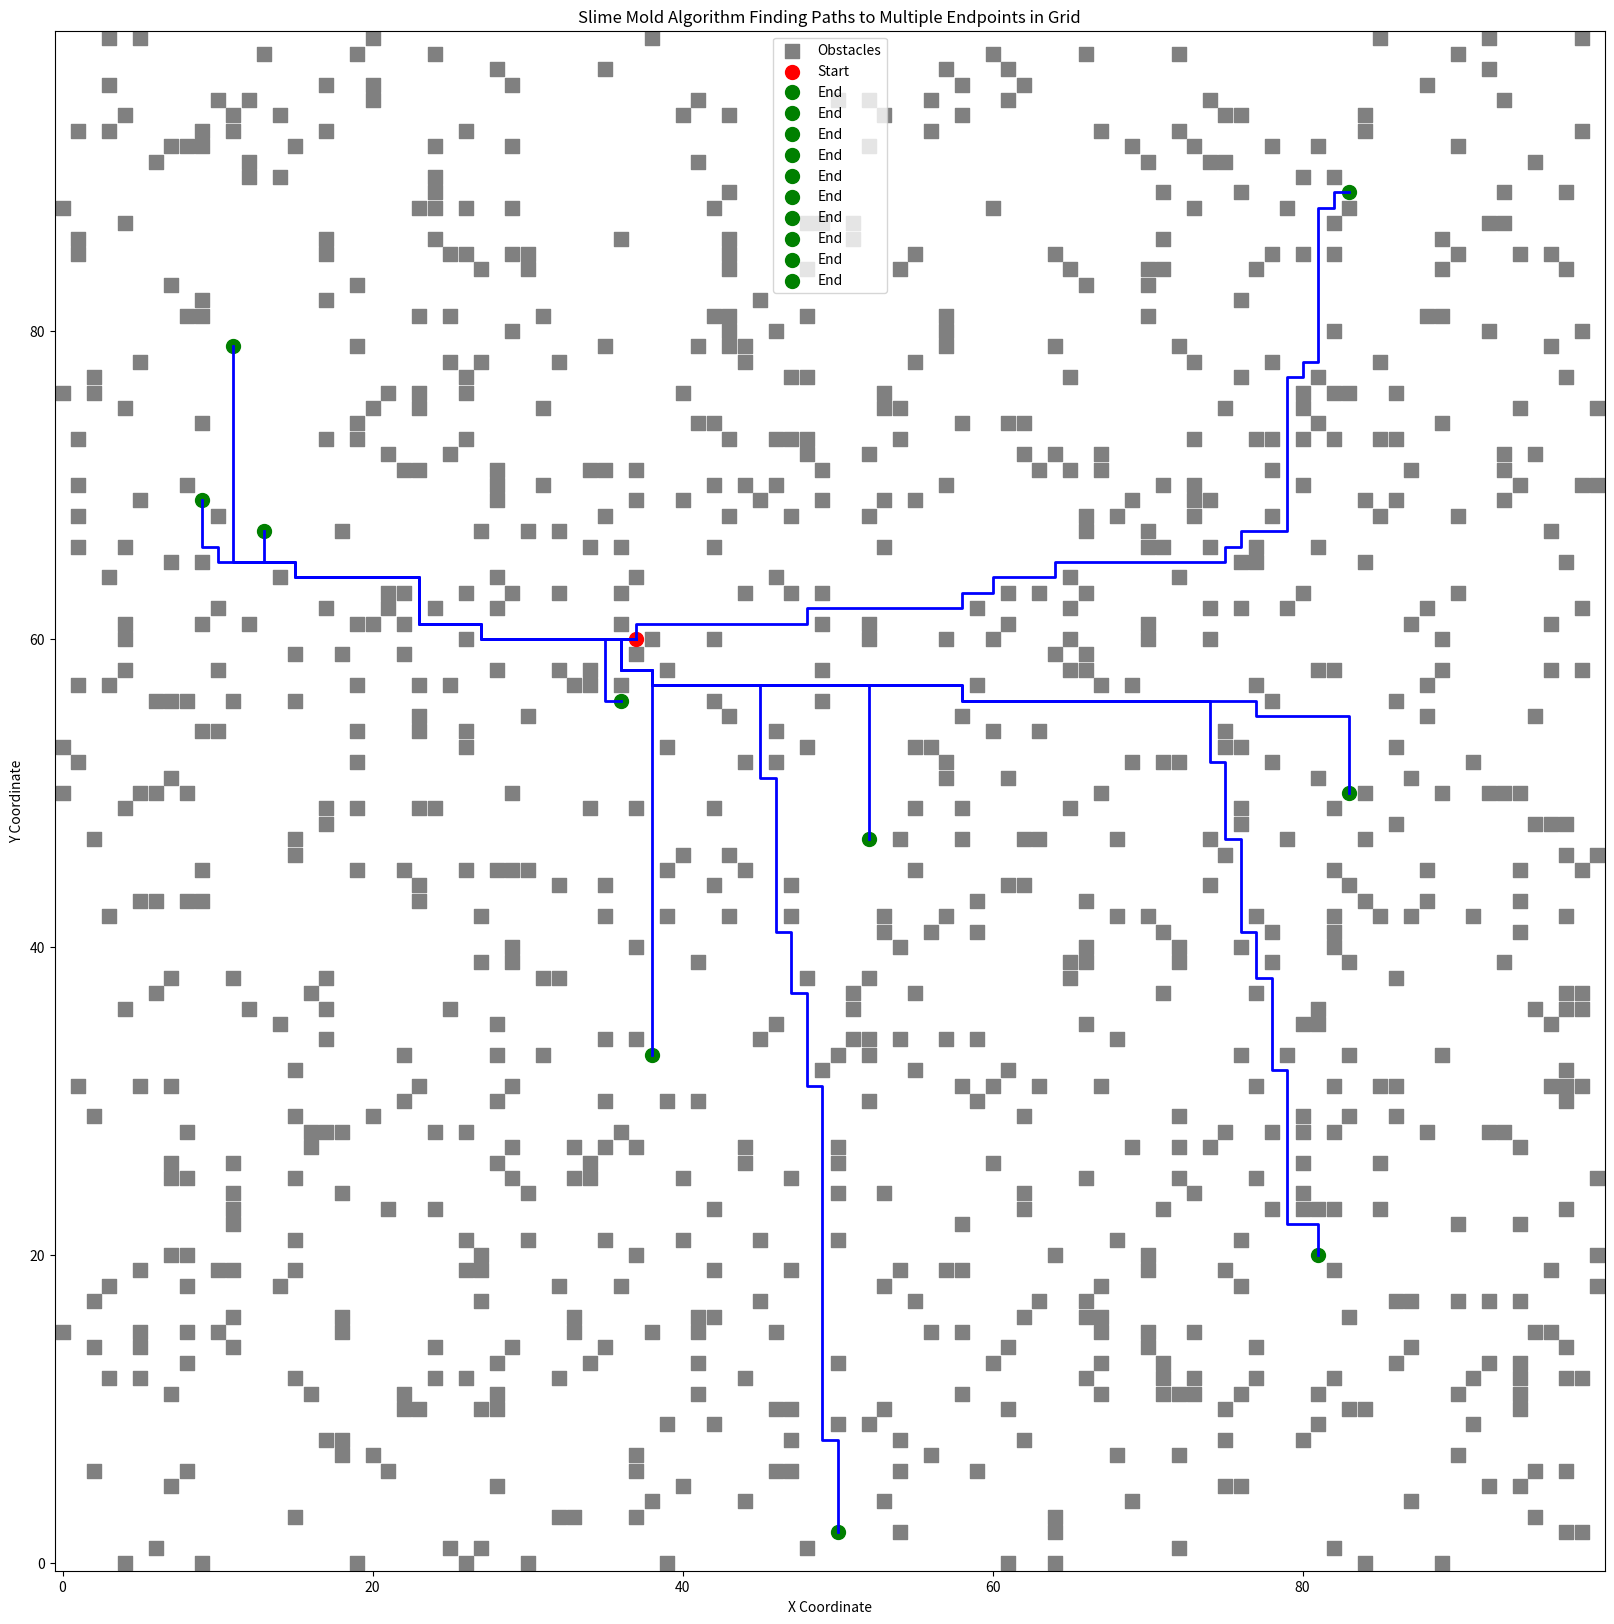

Write Python code to recreate this figure.
import random
import matplotlib.pyplot as plt

# Constants
GRID_SIZE = 100  # Define grid size (10x10 grid)
NUM_END_POINTS = 10  # Number of end points
SLIME_RADIUS = 1  # How far the slime spreads each iteration (1 unit step)
OBSTACLE_CHANCE = 0.1  # Chance to create an obstacle in the space
START_NODE_COLOR = 'red'
END_NODE_COLOR = 'green'
SLIME_COLOR = 'yellow'
OBSTACLE_COLOR = 'gray'
PATH_COLOR = 'blue'
obstacles = []

# Create a grid where each cell is (x, y)
grid = [(x, y) for x in range(GRID_SIZE) for y in range(GRID_SIZE)]

# Randomly generate the start node and multiple end nodes (ensuring they are distinct)
start = random.choice(grid)
end_points = random.sample([p for p in grid if p != start], NUM_END_POINTS)

# Generate obstacles in the grid
for _ in range(int(len(grid) * OBSTACLE_CHANCE)):  # Add random obstacles
    obstacle = random.choice([p for p in grid if p != start and p not in end_points])
    if obstacle not in obstacles:
        obstacles.append(obstacle)

# Function to check if a position is valid (not an obstacle)
def is_valid_position(position):
    if position not in obstacles:
        (x, y) = position
        if x >= 0 and y >= 0 and x <= GRID_SIZE - 1 and y <= GRID_SIZE - 1:
            return True
    return False

# Function to run the slime mold algorithm to find a path to any endpoint
def slime_mold_algorithm(start, end_points):
    slime_positions = [start]
    visited = set([start])
    parent_map = {start: None}  # To reconstruct the path

    while slime_positions:
        new_positions = []

        for slime in slime_positions:
            # Spread the slime in 4 cardinal directions (up, down, left, right)
            for dx, dy in [(-1, 0), (1, 0), (0, -1), (0, 1)]:
                new_position = (slime[0] + dx, slime[1] + dy)

                if is_valid_position(new_position) and new_position not in visited:
                    visited.add(new_position)
                    new_positions.append(new_position)
                    parent_map[new_position] = slime

                    # Check if we reached any of the end points
                    if new_position in end_points:
                        return parent_map, new_position  # Return the path once we reach any end point

        slime_positions = new_positions

    return None, None  # Return None if no path is found

# Function to reconstruct the path from the parent map
def reconstruct_path(parent_map, start, end):
    path = []
    current = end
    while current != start:
        path.append(current)
        current = parent_map.get(current)
    path.append(start)
    path.reverse()
    return path

# Run the slime mold algorithm to find paths to all end points
paths = []
for end in end_points:
    parent_map, found_end = slime_mold_algorithm(start, [end])
    if parent_map:
        path = reconstruct_path(parent_map, start, found_end)
        paths.append(path)

# Plotting the results

fig, ax = plt.subplots(figsize=(20, 20))

# Plot obstacles
obstacle_x, obstacle_y = zip(*obstacles) if obstacles else ([], [])
ax.scatter([x for x, y in obstacles], [y for x, y in obstacles], color=OBSTACLE_COLOR, s=100, marker='s',
           label="Obstacles")

# Plot nodes (start and end points)
start_x, start_y = start
ax.scatter(start_x, start_y, color=START_NODE_COLOR, s=100, label='Start')
for end in end_points:
    end_x, end_y = end
    ax.scatter(end_x, end_y, color=END_NODE_COLOR, s=100, label='End')

# Plot slime paths (yellow points and blue paths)
for path in paths:
    if path:
        path_x, path_y = zip(*path)
        ax.plot(path_x, path_y, color=PATH_COLOR, linewidth=2)

# Label the plot
ax.set_title("Slime Mold Algorithm Finding Paths to Multiple Endpoints in Grid")
ax.legend(loc="best")
ax.set_xlim(-0.5, GRID_SIZE - 0.5)
ax.set_ylim(-0.5, GRID_SIZE - 0.5)
#ax.set_xticks(range(GRID_SIZE))
#ax.set_yticks(range(GRID_SIZE))
ax.set_xlabel("X Coordinate")
ax.set_ylabel("Y Coordinate")
ax.grid(False)

plt.show()

